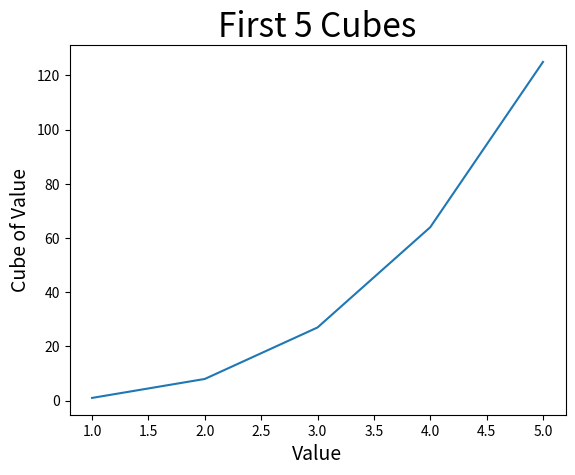

Write the Python code that produced this figure.
"""
    Plotting Cubic Numbers, Option 2 for Lab 4
    Sarah Estes
    Program that uses matplotlibs to plot cubic numbers
    11/17/2026
"""

import matplotlib.pyplot as plt

input_values = [1, 2, 3, 4, 5]
cubes = [1, 8, 27, 64, 125]

fig, ax = plt.subplots()
ax.plot(input_values, cubes)

ax.set_title("First 5 Cubes", fontsize=24)
ax.set_xlabel("Value", fontsize=14)
ax.set_ylabel("Cube of Value", fontsize=14)

plt.savefig("5cubes.png")
plt.show()
